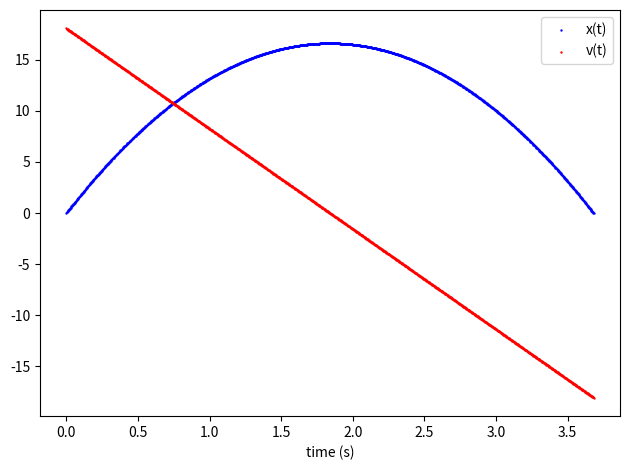

This chart was generated by the following Python code:
import numpy as np
import matplotlib.pyplot as plt

g = 9.81

x = 0.
v = 0.
t = 0.
x1 = 10. 
t1 = 3.

tol = 1e-3
N = 1e3

while(abs(x-x1)>tol):
    v += 1e-5
    x = v* t1 - 0.5 * g * t1**2

v0 = v

h = t1/N
xvec = []
vvec = []
time = []
count = 0.

while(x>=0):
    x = v0*t - 0.5*g*t**2
    v = v0 - g*t

    xvec.append(x)
    vvec.append(v)
    time.append(t)

    t += h
    count += 1

plt.scatter(time, xvec, s=0.5, color="blue", label="x(t)")
plt.scatter(time, vvec, s=0.5, color="red", label="v(t)")
plt.xlabel("time (s)")

plt.legend()
plt.tight_layout()
plt.show()

    
